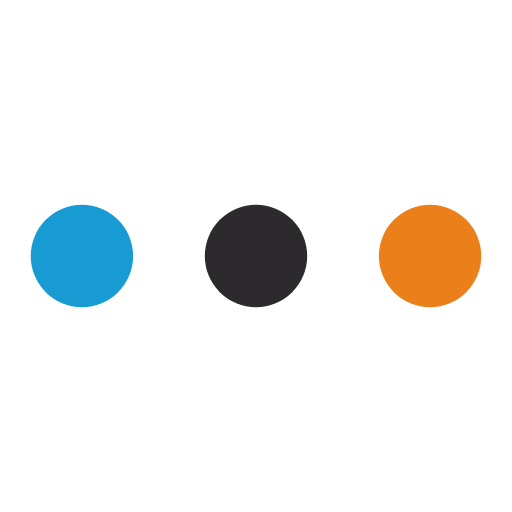
t = 0.00 s
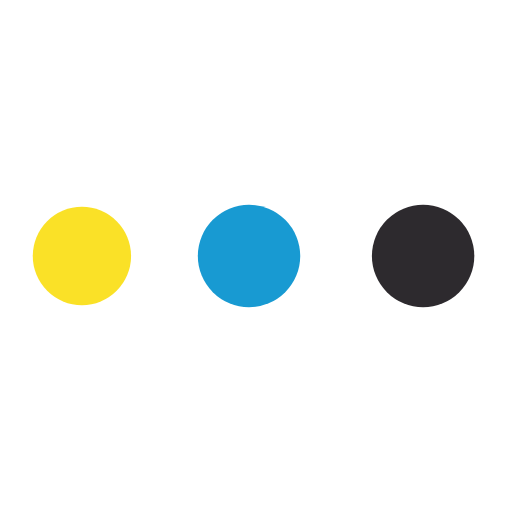
t = 0.38 s
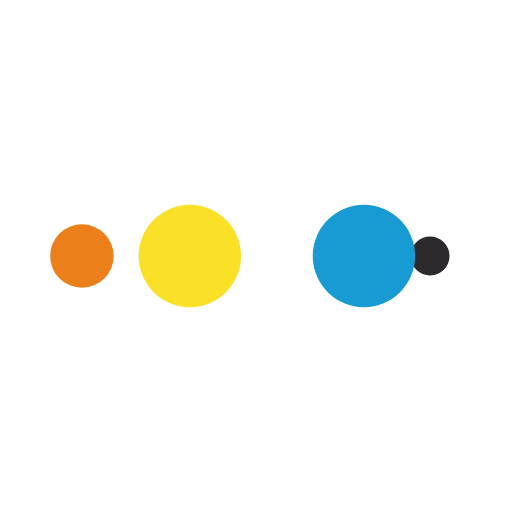
t = 0.63 s
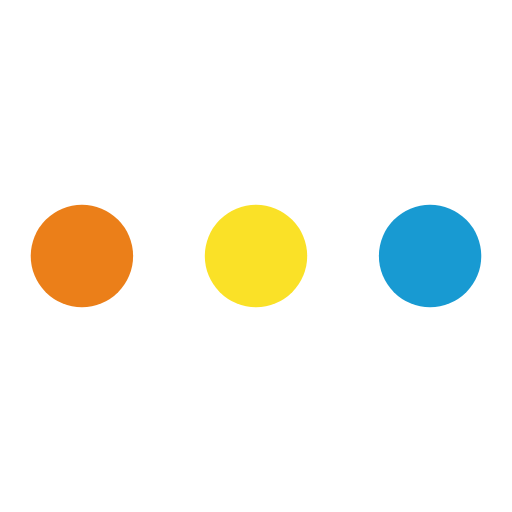
t = 1.00 s
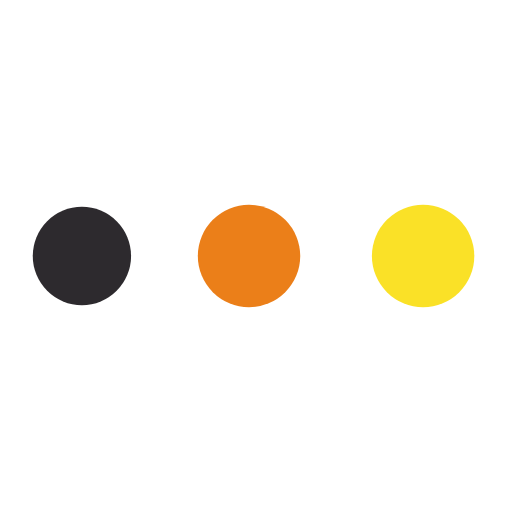
t = 1.38 s
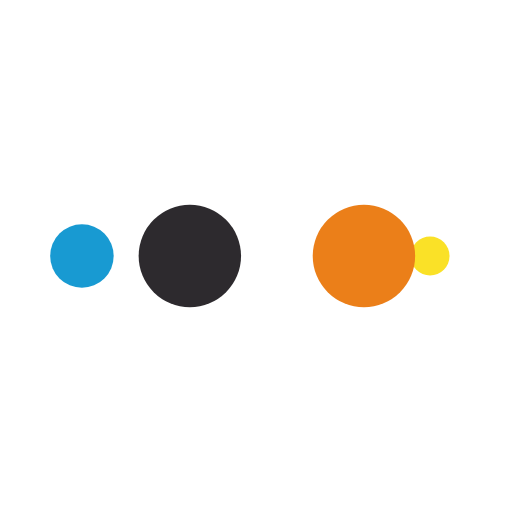
t = 1.63 s

The animated SVG that drew these frames (rendered in a browser with its animation timeline set to each time). Animation: 10 SMIL elements (animate=10); one cycle of 2.00 s, repeats indefinitely.

<?xml version="1.0" encoding="utf-8"?>
<svg xmlns="http://www.w3.org/2000/svg" xmlns:xlink="http://www.w3.org/1999/xlink" style="margin: auto; background-image: none; display: block; shape-rendering: auto;" width="197px" height="197px" viewBox="0 0 100 100" preserveAspectRatio="xMidYMid">
<circle cx="84" cy="50" r="10" fill="#eb7f19">
    <animate attributeName="r" repeatCount="indefinite" dur="0.5s" calcMode="spline" keyTimes="0;1" values="10;0" keySplines="0 0.5 0.5 1" begin="0s"></animate>
    <animate attributeName="fill" repeatCount="indefinite" dur="2s" calcMode="discrete" keyTimes="0;0.25;0.5;0.75;1" values="#eb7f19;#2d2a2e;#189ad2;#fae127;#eb7f19" begin="0s"></animate>
</circle><circle cx="16" cy="50" r="10" fill="#eb7f19">
  <animate attributeName="r" repeatCount="indefinite" dur="2s" calcMode="spline" keyTimes="0;0.25;0.5;0.75;1" values="0;0;10;10;10" keySplines="0 0.5 0.5 1;0 0.5 0.5 1;0 0.5 0.5 1;0 0.5 0.5 1" begin="0s"></animate>
  <animate attributeName="cx" repeatCount="indefinite" dur="2s" calcMode="spline" keyTimes="0;0.25;0.5;0.75;1" values="16;16;16;50;84" keySplines="0 0.5 0.5 1;0 0.5 0.5 1;0 0.5 0.5 1;0 0.5 0.5 1" begin="0s"></animate>
</circle><circle cx="50" cy="50" r="10" fill="#fae127">
  <animate attributeName="r" repeatCount="indefinite" dur="2s" calcMode="spline" keyTimes="0;0.25;0.5;0.75;1" values="0;0;10;10;10" keySplines="0 0.5 0.5 1;0 0.5 0.5 1;0 0.5 0.5 1;0 0.5 0.5 1" begin="-0.5s"></animate>
  <animate attributeName="cx" repeatCount="indefinite" dur="2s" calcMode="spline" keyTimes="0;0.25;0.5;0.75;1" values="16;16;16;50;84" keySplines="0 0.5 0.5 1;0 0.5 0.5 1;0 0.5 0.5 1;0 0.5 0.5 1" begin="-0.5s"></animate>
</circle><circle cx="84" cy="50" r="10" fill="#189ad2">
  <animate attributeName="r" repeatCount="indefinite" dur="2s" calcMode="spline" keyTimes="0;0.25;0.5;0.75;1" values="0;0;10;10;10" keySplines="0 0.5 0.5 1;0 0.5 0.5 1;0 0.5 0.5 1;0 0.5 0.5 1" begin="-1s"></animate>
  <animate attributeName="cx" repeatCount="indefinite" dur="2s" calcMode="spline" keyTimes="0;0.25;0.5;0.75;1" values="16;16;16;50;84" keySplines="0 0.5 0.5 1;0 0.5 0.5 1;0 0.5 0.5 1;0 0.5 0.5 1" begin="-1s"></animate>
</circle><circle cx="16" cy="50" r="10" fill="#2d2a2e">
  <animate attributeName="r" repeatCount="indefinite" dur="2s" calcMode="spline" keyTimes="0;0.25;0.5;0.75;1" values="0;0;10;10;10" keySplines="0 0.5 0.5 1;0 0.5 0.5 1;0 0.5 0.5 1;0 0.5 0.5 1" begin="-1.5s"></animate>
  <animate attributeName="cx" repeatCount="indefinite" dur="2s" calcMode="spline" keyTimes="0;0.25;0.5;0.75;1" values="16;16;16;50;84" keySplines="0 0.5 0.5 1;0 0.5 0.5 1;0 0.5 0.5 1;0 0.5 0.5 1" begin="-1.5s"></animate>
</circle>
<!-- [ldio] generated by https://loading.io/ --></svg>